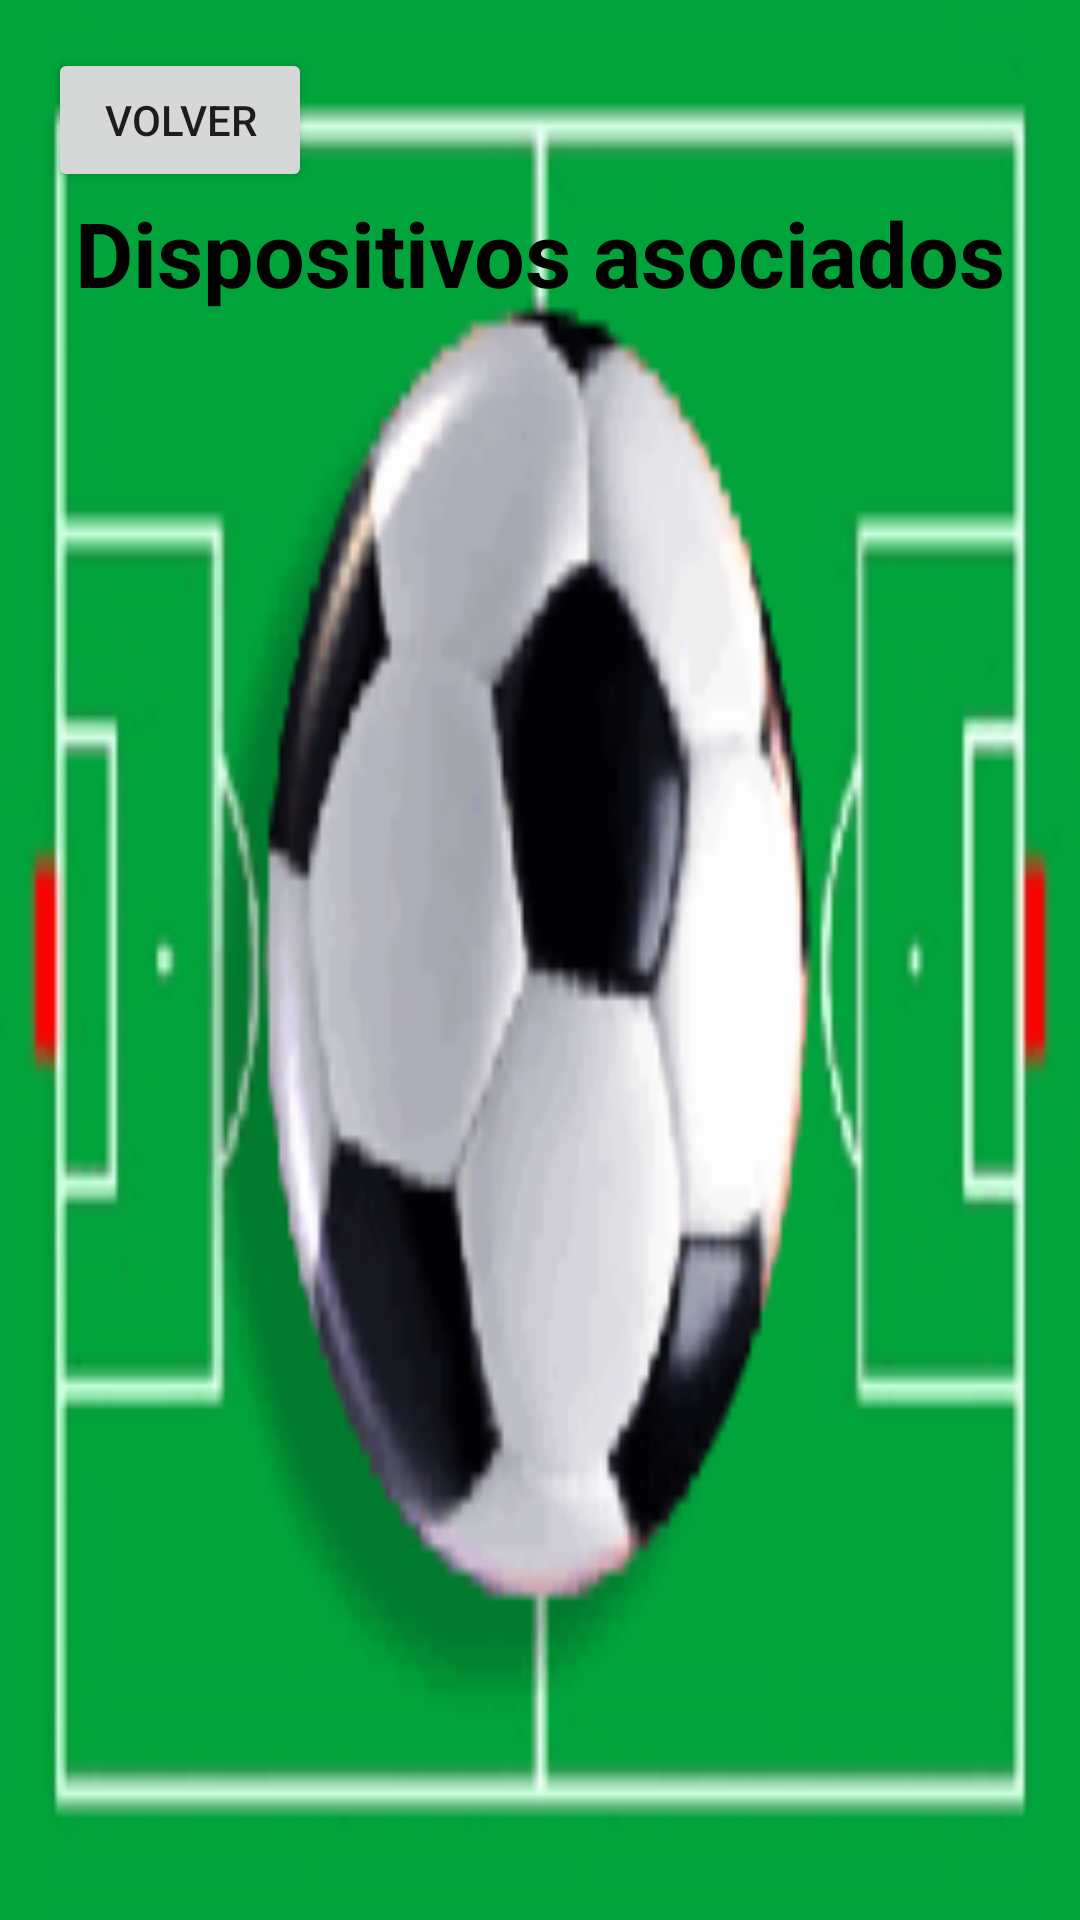

Here is an Android app screen rendered from its layout file. Give the layout XML and the strings, colors and styles it references.
<!-- AndroidManifest.xml: application theme AppTheme -->
<!-- res/layout/bluetooth.xml -->
<?xml version="1.0" encoding="utf-8"?>

<LinearLayout xmlns:android="http://schemas.android.com/apk/res/android"
    xmlns:tools="http://schemas.android.com/tools"
    android:layout_width="match_parent"
    android:layout_height="match_parent"
    android:orientation="vertical"
    android:paddingBottom="16dp"
    android:paddingLeft="16dp"
    android:paddingRight="16dp"
    android:paddingTop="16dp"
    android:background="@drawable/focilabda0013xcv"
    tools:context="com.dam.chapas.app.MainActivity">

    <Button
        android:id="@+id/backButton"
        android:layout_width="wrap_content"
        android:layout_height="wrap_content"
        android:onClick="Ir_Principal"
        android:text="Volver" />

    <TextView
        android:id="@+id/textview_main_inbox"
        android:layout_width="match_parent"
        android:layout_height="wrap_content"
        android:textSize="30sp"
        android:gravity="center_horizontal"
        android:text="Dispositivos asociados"
        android:textStyle="bold"
        android:textAppearance="@style/AppTheme"/>

    <androidx.recyclerview.widget.RecyclerView
        android:id="@+id/recyclerview_main"
        android:layout_width="match_parent"
        android:layout_height="match_parent"></androidx.recyclerview.widget.RecyclerView>
</LinearLayout>
<!-- resources referenced by this layout -->
<resources>
  <!-- drawable focilabda0013xcv: png bitmap (drawable, 20436 bytes) -->
  <style name="AppTheme" parent="Theme.AppCompat.Light.DarkActionBar">
          
          <item name="colorPrimary">@color/colorPrimary</item>
          <item name="colorPrimaryDark">@color/colorPrimaryDark</item>
          <item name="colorAccent">@color/colorAccent</item>
      </style>
  <!-- not gathered from this repository: default colours our renderer supplied (Android Studio template values) -->
  <color name="colorPrimary">#FF6200EE</color>
  <color name="colorPrimaryDark">#FF3700B3</color>
  <color name="colorAccent">#FF03DAC5</color>
</resources>
